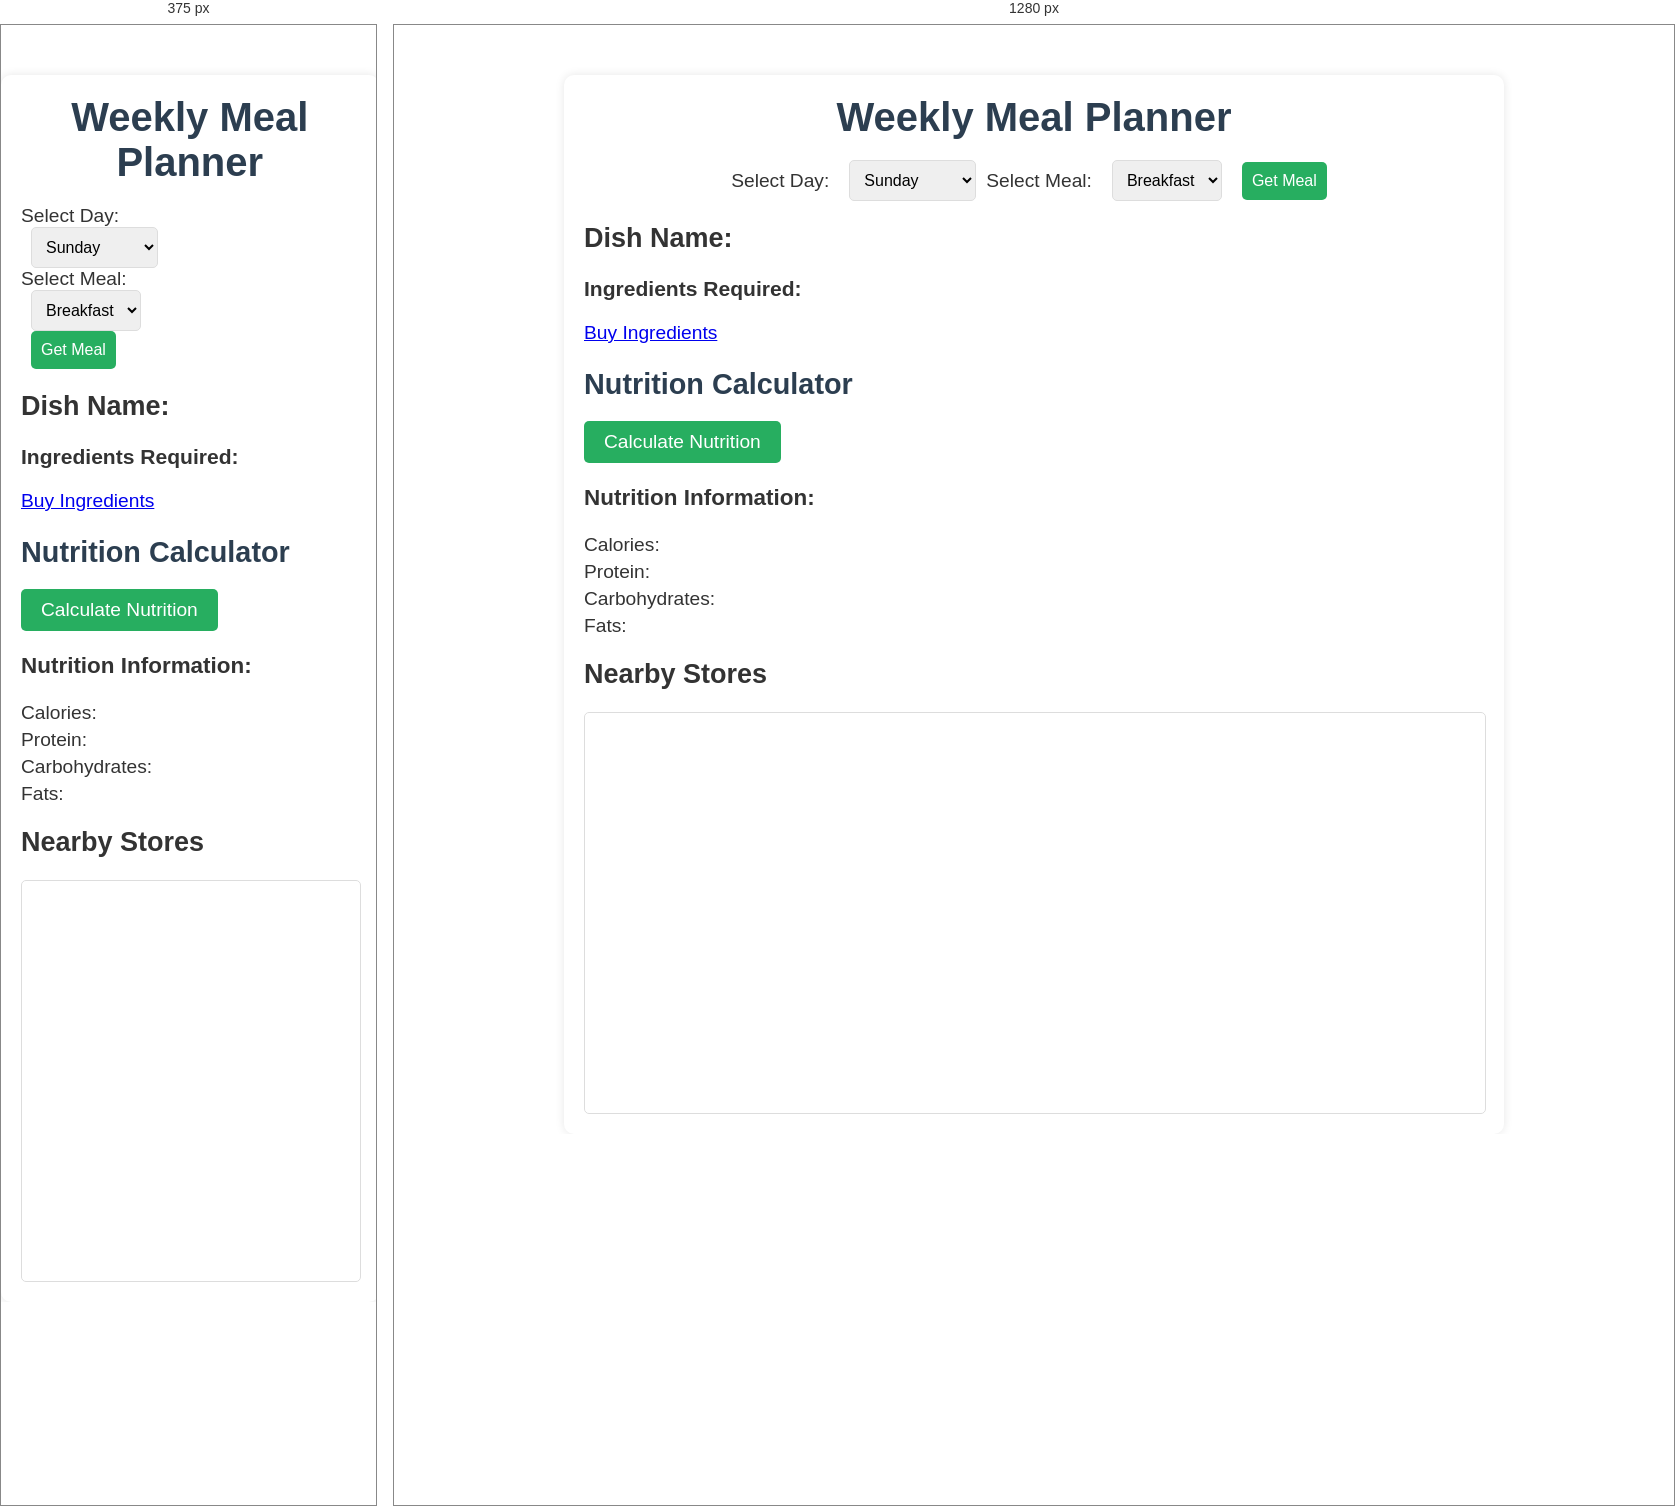
Rendered at 375 px and 1280 px, left to right.

<!-- file: cuisine.html -->
<!DOCTYPE html>
<html lang="en">
<head>
    <meta charset="UTF-8">
    <meta name="viewport" content="width=device-width, initial-scale=1.0">
    <title>Weekly Meal Planner</title>
    <link rel="stylesheet" href="cuisine.css">
    <script src="https://js.api.here.com/v3/3.1/mapsjs-core.js" type="text/javascript"></script>
    <script src="https://js.api.here.com/v3/3.1/mapsjs-service.js" type="text/javascript"></script>
    <script src="https://js.api.here.com/v3/3.1/mapsjs-ui.js" type="text/javascript"></script>
    <script src="https://js.api.here.com/v3/3.1/mapsjs-mapevents.js" type="text/javascript"></script>
</head>
<link rel="stylesheet" href="https://cdnjs.cloudflare.com/ajax/libs/font-awesome/5.3.0/css/all.min.css">
<link rel="stylesheet" href="styles.css">
<body>
    <div class="container">
        <header>
            <h1>Weekly Meal Planner</h1>
        </header>
        <main>
            <div class="meal-selector">
                <label for="day">Select Day:</label>
                <select id="day">
                    <option value="Sunday">Sunday</option>
                    <option value="Monday">Monday</option>
                    <option value="Tuesday">Tuesday</option>
                    <option value="Wednesday">Wednesday</option>
                    <option value="Thursday">Thursday</option>
                    <option value="Friday">Friday</option>
                    <option value="Saturday">Saturday</option>
                </select>
                <label for="meal">Select Meal:</label>
                <select id="meal">
                    <option value="Breakfast">Breakfast</option>
                    <option value="Lunch">Lunch</option>
                    <option value="Dinner">Dinner</option>
                </select>
                <button id="getMeal">Get Meal</button>
            </div>
            <div class="meal-info">
                <h2>Dish Name: <span id="dishName"></span></h2>
                <h3>Ingredients Required:</h3>
                <ul id="ingredients"></ul>
                <a id="buyLink" href="#" target="_blank">Buy Ingredients</a>
            </div>
            <div class="nutrition-calculator">
                <h2>Nutrition Calculator</h2>
                <form id="nutritionForm">
                    <div id="ingredientInputs"></div>
                    <button type="button" id="calculateNutrition">Calculate Nutrition</button>
                </form>
                <div id="nutritionResults">
                    <h3>Nutrition Information:</h3>
                    <p id="calories">Calories: </p>
                    <p id="protein">Protein: </p>
                    <p id="carbs">Carbohydrates: </p>
                    <p id="fats">Fats: </p>
                </div>
            </div>
            <div class="store-locator">
                <h2>Nearby Stores <i class="fa-solid fa-location-crosshairs"></i></h2>
                <div id="map"></div>
            </div>
        </main>
    </div>
    <script src="cuisine.js"></script>
</body>
</html>

/* @media block from cuisine.css */
@media (max-width: 768px) {
    .meal-selector {
        flex-direction: column;
        align-items: flex-start;
    }

    .meal-selector label, .meal-selector select, .meal-selector button {
        margin: 5px 0;
    }
}